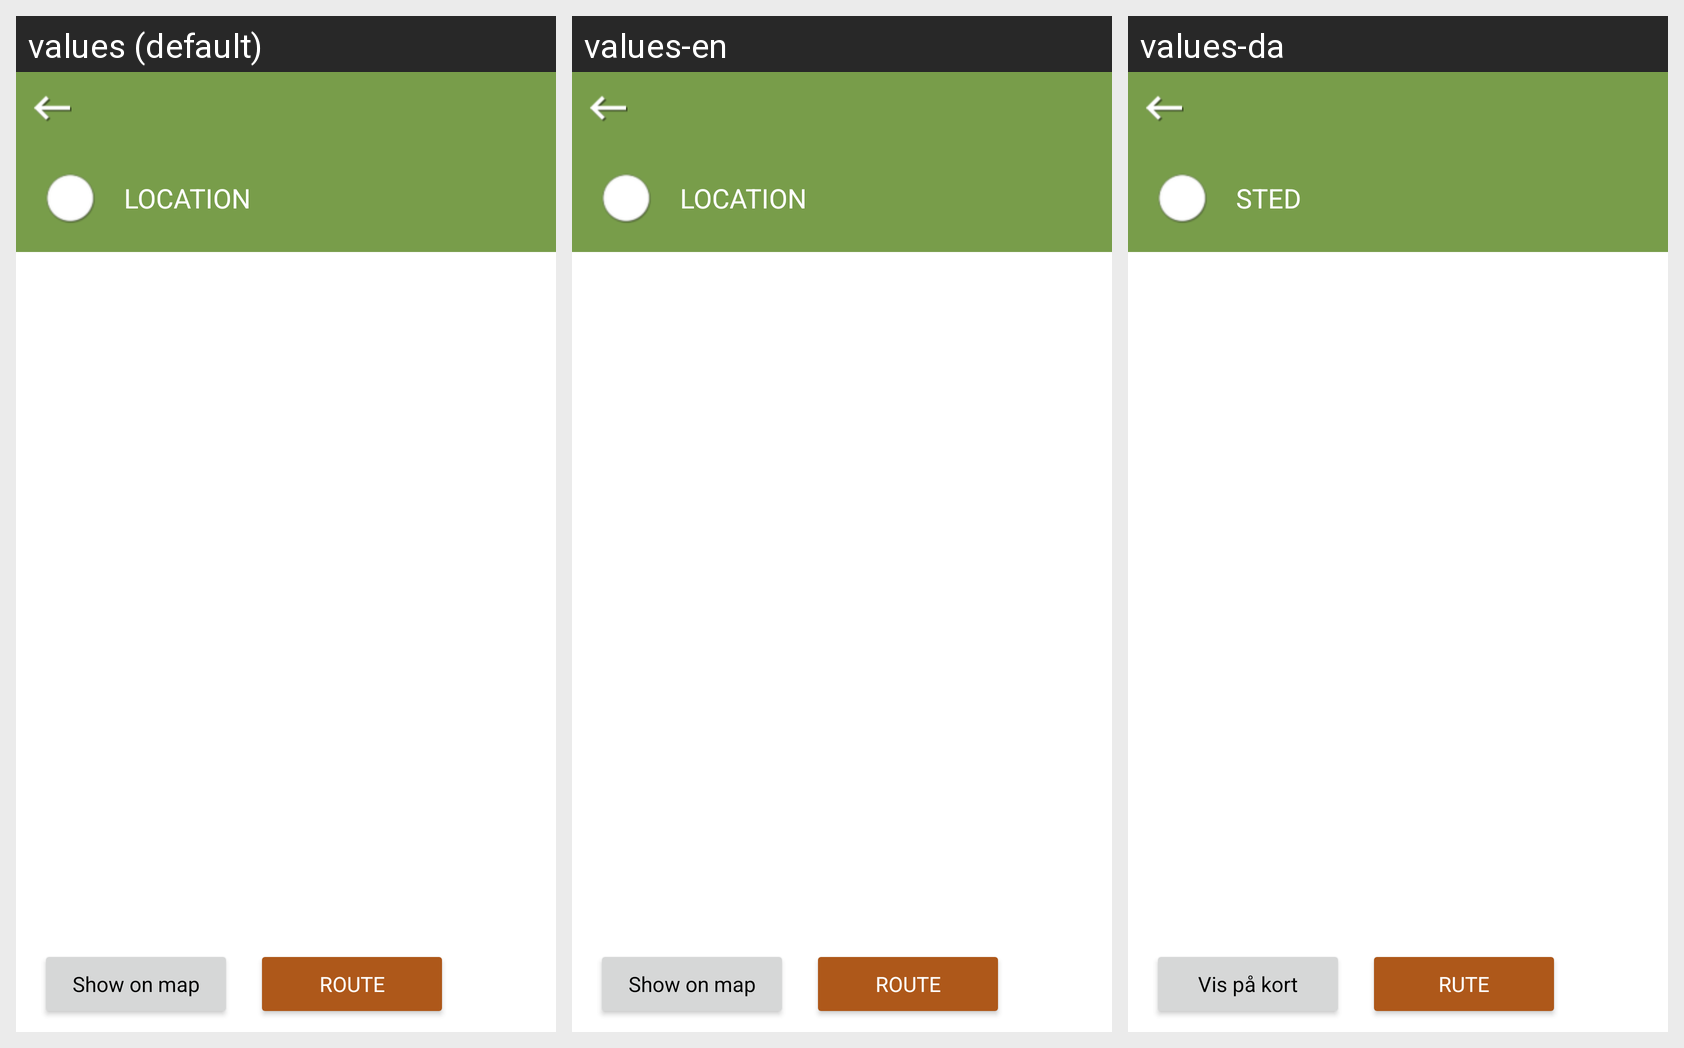

The Android screen above is rendered under several locales of the same app. Produce the string resources it draws, with the default and per-locale values.
Android screen res/layout/locationmenu.xml rendered under 3 locales, left to right: values (default), values-en, values-da. Device: Nexus 5 (rendered at 1080×1920; each locale shown at half size, 540×960, under a caption strip naming it); theme AppTheme.
Strings drawn on this screen, with the default value and each locale's value (text and hints the layout hard-codes, and strings that could not be matched under every locale, appear in the picture but are not listed):

Location_title
  values: LOCATION
  values-en: LOCATION
  values-da: STED

show_on_map
  values: Show on map
  values-en: Show on map
  values-da: Vis på kort

route
  values: ROUTE
  values-en: ROUTE
  values-da: RUTE
